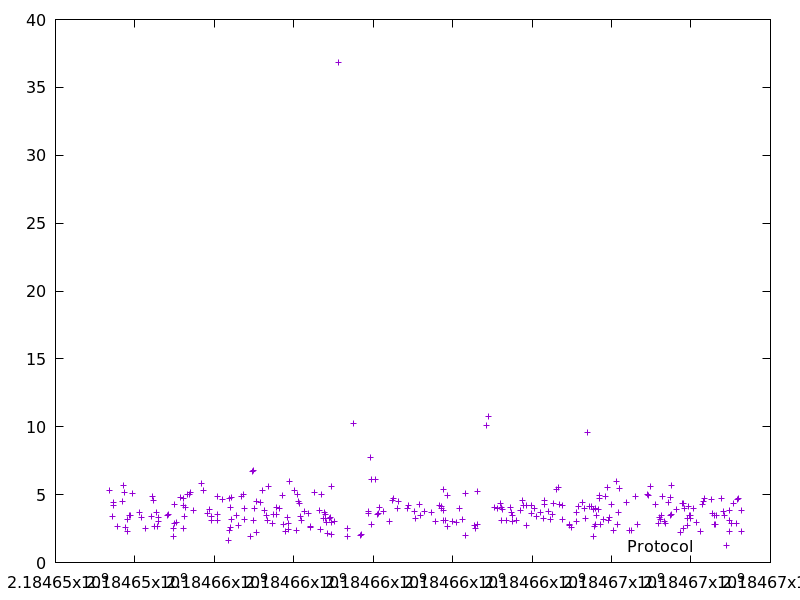

The file beside this chart, header and first rows:
2184653354.02151, 5.334692
2184653440, 3.426
2184653452, 4.174
2184653457, 4.423
2184653558, 2.665
2184653686, 4.467
2184653704, 5.664
2184653750, 5.197
2184653770, 2.563
2184653807, 3.19
2184653812, 2.26
2184653856, 3.473
2184653882, 3.471
2184653947, 5.075
2184654115, 3.665
2184654155, 3.312
2184654262, 2.473
2184654418, 3.398
2184654454, 4.865
2184654475, 4.566
2184654488, 2.677
2184654549, 3.675
2184654565, 2.621
2184654597, 3.021
2184654601, 3.356
2184654821, 3.461
2184654834, 3.511
2184654962, 1.942
2184654977, 2.516
2184654989, 4.314
2184655007, 2.911
2184655050, 2.922
2184655151, 4.818
2184655219, 2.476
2184655228, 4.736
2184655233, 4.175
2184655248, 3.362
2184655277, 4.046
2184655333, 4.978
2184655376, 4.989
2184655388, 5.143
2184655469, 3.819
2184655685, 5.815
2184655729, 5.273
2184655818, 3.592
2184655872, 3.905
2184655917, 3.359
2184655928, 3.075
2184656071, 3.114
2184656076, 4.886
2184656087, 3.524
2184656207, 4.628
2184656362, 1.642
2184656378, 4.684
2184656391, 2.379
2184656404, 4.056
2184656411, 2.61
2184656420, 3.141
2184656435, 4.795
2184656568, 3.446
2184656615, 2.762
... 232 more rows
